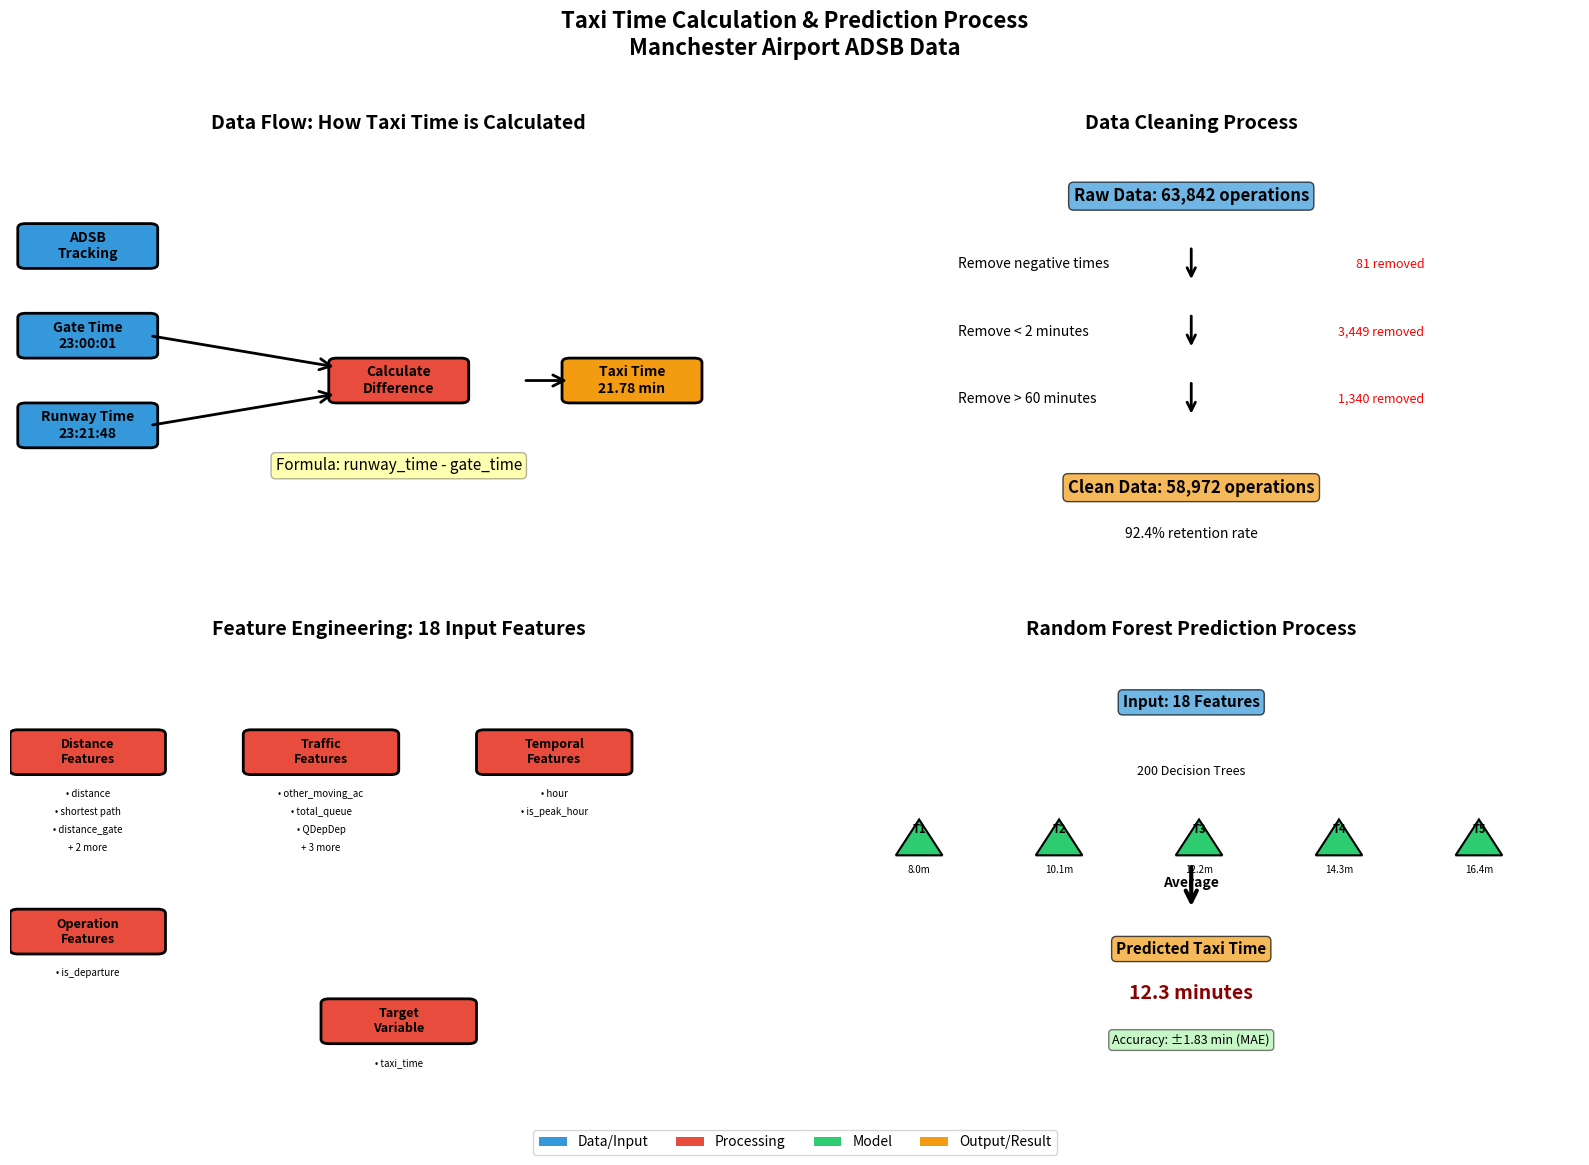

This figure's Python source:
"""
Create a visual diagram showing the turnaround time calculation process
"""
import matplotlib.pyplot as plt
import matplotlib.patches as mpatches
from matplotlib.patches import FancyBboxPatch, FancyArrowPatch
import numpy as np

fig, axes = plt.subplots(2, 2, figsize=(16, 12))

# Color scheme
colors = {
    'data': '#3498db',
    'process': '#e74c3c',
    'model': '#2ecc71',
    'result': '#f39c12'
}

# 1. Data Flow Diagram
ax1 = axes[0, 0]
ax1.set_xlim(0, 10)
ax1.set_ylim(0, 10)
ax1.axis('off')
ax1.set_title('Data Flow: How Taxi Time is Calculated', fontsize=14, fontweight='bold', pad=20)

# Boxes
boxes = [
    (1, 8, 'ADSB\nTracking', colors['data']),
    (1, 6, 'Gate Time\n23:00:01', colors['data']),
    (1, 4, 'Runway Time\n23:21:48', colors['data']),
    (5, 5, 'Calculate\nDifference', colors['process']),
    (8, 5, 'Taxi Time\n21.78 min', colors['result'])
]

for x, y, text, color in boxes:
    box = FancyBboxPatch((x-0.8, y-0.4), 1.6, 0.8, boxstyle="round,pad=0.1",
                          edgecolor='black', facecolor=color, linewidth=2)
    ax1.add_patch(box)
    ax1.text(x, y, text, ha='center', va='center', fontsize=10, fontweight='bold')

# Arrows
arrows = [
    ((1.8, 6), (4.2, 5.3)),
    ((1.8, 4), (4.2, 4.7)),
    ((6.6, 5), (7.2, 5))
]

for start, end in arrows:
    arrow = FancyArrowPatch(start, end, arrowstyle='->', mutation_scale=20,
                           linewidth=2, color='black')
    ax1.add_patch(arrow)

# Formula
ax1.text(5, 3, 'Formula: runway_time - gate_time', ha='center', fontsize=11,
         bbox=dict(boxstyle='round', facecolor='yellow', alpha=0.3))

# 2. Data Cleaning Process
ax2 = axes[0, 1]
ax2.set_xlim(0, 10)
ax2.set_ylim(0, 10)
ax2.axis('off')
ax2.set_title('Data Cleaning Process', fontsize=14, fontweight='bold', pad=20)

# Raw data
ax2.text(5, 9, 'Raw Data: 63,842 operations', ha='center', fontsize=12, fontweight='bold',
         bbox=dict(boxstyle='round', facecolor=colors['data'], alpha=0.7))

# Cleaning steps
steps = [
    (7.5, 'Remove negative times', '81 removed'),
    (6.0, 'Remove < 2 minutes', '3,449 removed'),
    (4.5, 'Remove > 60 minutes', '1,340 removed')
]

for y, text, removed in steps:
    ax2.text(2, y, text, ha='left', fontsize=10)
    ax2.text(8, y, removed, ha='right', fontsize=9, style='italic', color='red')
    arrow = FancyArrowPatch((5, y+0.5), (5, y-0.3), arrowstyle='->', mutation_scale=15,
                           linewidth=2, color='black')
    ax2.add_patch(arrow)

# Clean data
ax2.text(5, 2.5, 'Clean Data: 58,972 operations', ha='center', fontsize=12, fontweight='bold',
         bbox=dict(boxstyle='round', facecolor=colors['result'], alpha=0.7))
ax2.text(5, 1.5, '92.4% retention rate', ha='center', fontsize=10, style='italic')

# 3. Feature Engineering
ax3 = axes[1, 0]
ax3.set_xlim(0, 10)
ax3.set_ylim(0, 10)
ax3.axis('off')
ax3.set_title('Feature Engineering: 18 Input Features', fontsize=14, fontweight='bold', pad=20)

# Feature categories
categories = [
    (1, 8, 'Distance\nFeatures', ['distance', 'shortest path', 'distance_gate', 'distance_long', 'distance_else']),
    (4, 8, 'Traffic\nFeatures', ['other_moving_ac', 'total_queue', 'QDepDep', 'QDepArr', 'QArrDep', 'QArrArr']),
    (7, 8, 'Temporal\nFeatures', ['hour', 'is_peak_hour']),
    (1, 4, 'Operation\nFeatures', ['is_departure']),
    (5, 2, 'Target\nVariable', ['taxi_time'])
]

for x, y, title, features in categories:
    # Title box
    box = FancyBboxPatch((x-0.9, y-0.4), 1.8, 0.8, boxstyle="round,pad=0.1",
                          edgecolor='black', facecolor=colors['process'], linewidth=2)
    ax3.add_patch(box)
    ax3.text(x, y, title, ha='center', va='center', fontsize=9, fontweight='bold')
    
    # Features
    for i, feat in enumerate(features[:3]):  # Show first 3
        ax3.text(x, y-1-i*0.4, f'• {feat}', ha='center', fontsize=7)
    if len(features) > 3:
        ax3.text(x, y-1-3*0.4, f'+ {len(features)-3} more', ha='center', fontsize=7, style='italic')

# 4. Model Prediction Process
ax4 = axes[1, 1]
ax4.set_xlim(0, 10)
ax4.set_ylim(0, 10)
ax4.axis('off')
ax4.set_title('Random Forest Prediction Process', fontsize=14, fontweight='bold', pad=20)

# Input
ax4.text(5, 9, 'Input: 18 Features', ha='center', fontsize=11, fontweight='bold',
         bbox=dict(boxstyle='round', facecolor=colors['data'], alpha=0.7))

# Trees
tree_y = 6.5
for i in range(5):
    x = 1.5 + i * 1.8
    # Tree
    triangle = plt.Polygon([(x, tree_y), (x-0.3, tree_y-0.8), (x+0.3, tree_y-0.8)],
                          facecolor=colors['model'], edgecolor='black', linewidth=1.5)
    ax4.add_patch(triangle)
    ax4.text(x, tree_y-0.3, f'T{i+1}', ha='center', fontsize=8, fontweight='bold')
    
    # Prediction
    ax4.text(x, tree_y-1.2, f'{8+i*2}.{i}m', ha='center', fontsize=7)

ax4.text(5, 7.5, '200 Decision Trees', ha='center', fontsize=9, style='italic')

# Average
arrow = FancyArrowPatch((5, 5.5), (5, 4.5), arrowstyle='->', mutation_scale=20,
                       linewidth=3, color='black')
ax4.add_patch(arrow)
ax4.text(5, 5, 'Average', ha='center', fontsize=10, fontweight='bold')

# Output
ax4.text(5, 3.5, 'Predicted Taxi Time', ha='center', fontsize=11, fontweight='bold',
         bbox=dict(boxstyle='round', facecolor=colors['result'], alpha=0.7))
ax4.text(5, 2.5, '12.3 minutes', ha='center', fontsize=14, fontweight='bold', color='darkred')

# Accuracy
ax4.text(5, 1.5, 'Accuracy: ±1.83 min (MAE)', ha='center', fontsize=9,
         bbox=dict(boxstyle='round', facecolor='lightgreen', alpha=0.5))

# Overall title
fig.suptitle('Taxi Time Calculation & Prediction Process\nManchester Airport ADSB Data', 
             fontsize=16, fontweight='bold', y=0.98)

# Add legend
legend_elements = [
    mpatches.Patch(facecolor=colors['data'], label='Data/Input'),
    mpatches.Patch(facecolor=colors['process'], label='Processing'),
    mpatches.Patch(facecolor=colors['model'], label='Model'),
    mpatches.Patch(facecolor=colors['result'], label='Output/Result')
]
fig.legend(handles=legend_elements, loc='lower center', ncol=4, fontsize=10,
          bbox_to_anchor=(0.5, 0.02))

plt.tight_layout(rect=[0, 0.05, 1, 0.96])
plt.savefig('turnaround_calculation_process.png', dpi=300, bbox_inches='tight')
print("✅ Process diagram saved to 'turnaround_calculation_process.png'")
